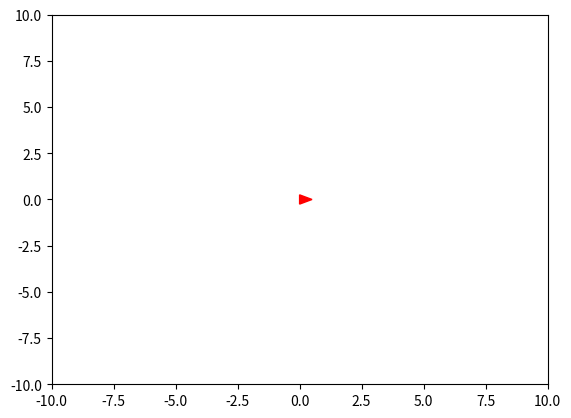

Reproduce this figure in Python.
import matplotlib.pyplot as plt
import numpy as np
import matplotlib.animation as animation
import matplotlib.patches as patches

fig = plt.figure()
ax = fig.add_subplot(111)
ax.set_xlim(-10,10)
ax.set_ylim(-10,10)

v= np.array([
    [0., -0.25],  
    [0.5, 0.],  
    [0., 0.25]
    ])

patch = patches.Polygon(v,closed=True, fc='r', ec='r')
ax.add_patch(patch)

def init():
    return patch,

def animate(i):
    v[:,0]+=i
    patch.set_xy(v)
    return patch,

ani = animation.FuncAnimation(fig, animate, np.arange(1, 5), init_func=init,
                              interval=1000, blit=True)
plt.show()